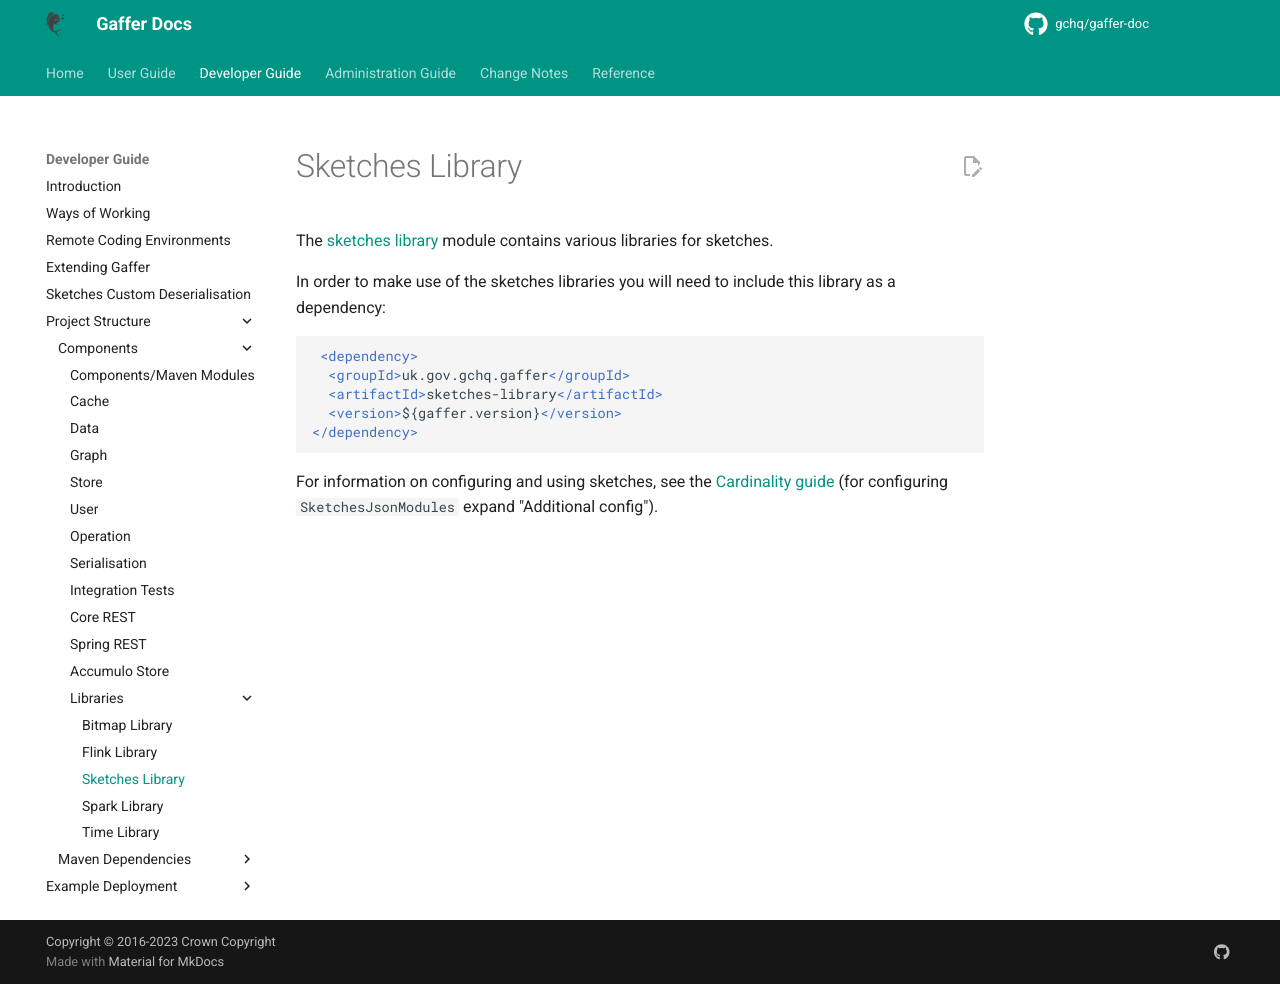

repository: gchq/gaffer-doc · page: 2.3.2/development-guide/project-structure/components/libraries/sketches.html · generator: mkdocs

# Sketches Library

The [sketches library](https://github.com/gchq/Gaffer/tree/master/library/sketches-library) module contains various libraries for sketches.

In order to make use of the sketches libraries you will need to include this library as a dependency:
```xml
 <dependency>
  <groupId>uk.gov.gchq.gaffer</groupId>
  <artifactId>sketches-library</artifactId>
  <version>${gaffer.version}</version>
</dependency>
```

For information on configuring and using sketches, see the [Cardinality guide](../../../../user-guide/gaffer-basics/what-is-cardinality.md) (for configuring `SketchesJsonModules` expand "Additional config").
